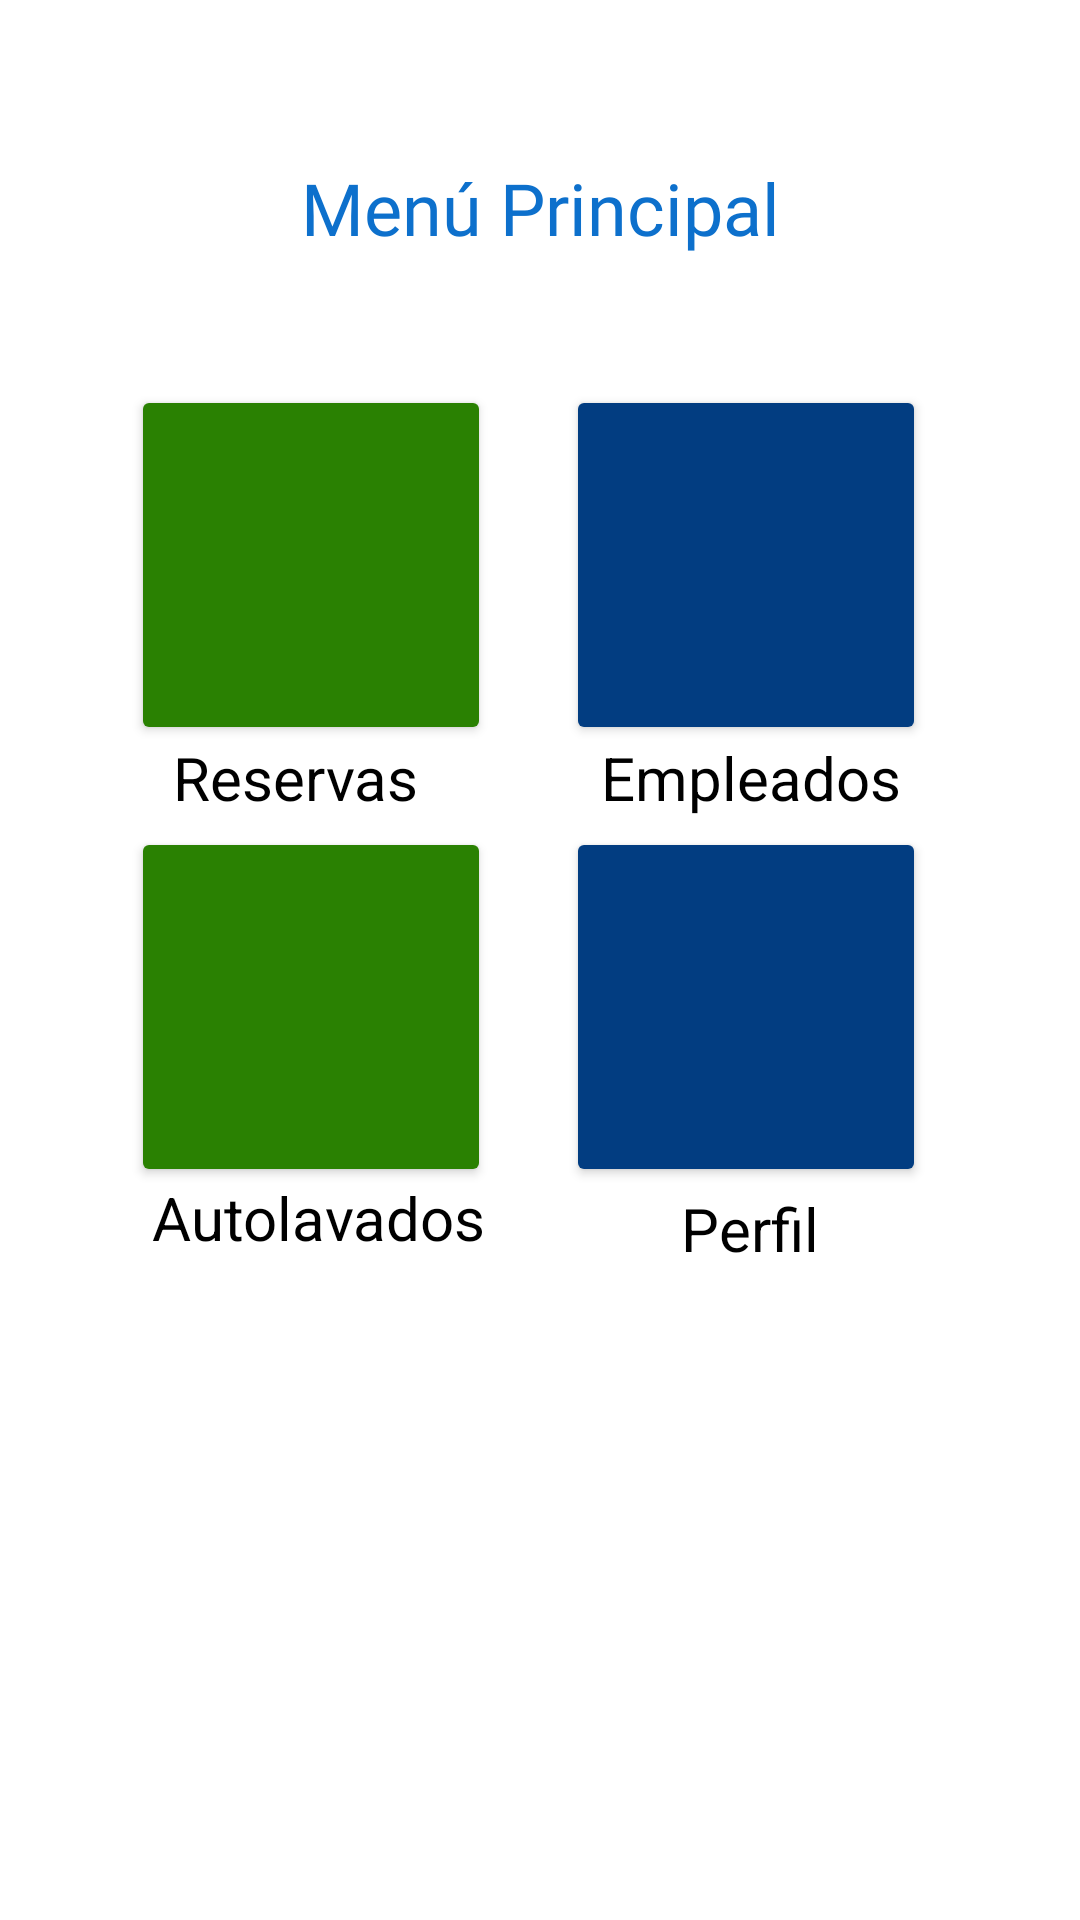

Produce the Android XML layout that renders to this screen, including the resource entries it uses.
<!-- AndroidManifest.xml: application theme Theme.Aqualuxe -->
<!-- res/layout/activity_inicio_admin.xml -->
<?xml version="1.0" encoding="utf-8"?>
<androidx.constraintlayout.widget.ConstraintLayout xmlns:android="http://schemas.android.com/apk/res/android"
    xmlns:app="http://schemas.android.com/apk/res-auto"
    xmlns:tools="http://schemas.android.com/tools"
    android:id="@+id/main"
    android:layout_width="match_parent"
    android:layout_height="match_parent"
    android:background="@color/white"
    tools:context=".Admin.InicioAdmin">


    <TextView
        android:id="@+id/text_menu_principal"
        android:layout_width="wrap_content"
        android:layout_height="wrap_content"
        android:fontFamily="@font/montserrat_bold"
        android:text="Menú Principal"
        android:textColor="@color/blue"
        android:textSize="24sp"
        app:layout_constraintBottom_toBottomOf="parent"
        app:layout_constraintEnd_toEndOf="parent"
        app:layout_constraintStart_toStartOf="parent"
        app:layout_constraintTop_toTopOf="parent"
        app:layout_constraintVertical_bias="0.087" />

    <TextView
        android:id="@+id/text_perfil"
        android:layout_width="wrap_content"
        android:layout_height="wrap_content"
        android:text="Perfil"
        android:textColor="@color/black"
        android:textSize="20sp"
        app:layout_constraintBottom_toBottomOf="parent"
        app:layout_constraintEnd_toEndOf="parent"
        app:layout_constraintHorizontal_bias="0.723"
        app:layout_constraintStart_toStartOf="parent"
        app:layout_constraintTop_toTopOf="parent"
        app:layout_constraintVertical_bias="0.646" />

    <Button
        android:id="@+id/btn_empleados"
        android:layout_width="120dp"
        android:layout_height="120dp"
        android:backgroundTint="@color/darkblue"
        android:paddingLeft="28dp"
        android:textAlignment="center"
        app:cornerRadius="20dp"
        app:icon="@drawable/icon_personas"
        app:iconPadding="8dp"
        app:iconSize="60dp"
        app:iconTint="@color/white"
        app:layout_constraintBottom_toBottomOf="parent"
        app:layout_constraintEnd_toEndOf="parent"
        app:layout_constraintHorizontal_bias="0.786"
        app:layout_constraintStart_toStartOf="parent"
        app:layout_constraintTop_toTopOf="parent"
        app:layout_constraintVertical_bias="0.247" />

    <TextView
        android:id="@+id/text_empleados"
        android:layout_width="wrap_content"
        android:layout_height="wrap_content"
        android:text="Empleados"
        android:textColor="@color/black"
        android:textSize="20sp"
        app:layout_constraintBottom_toBottomOf="parent"
        app:layout_constraintEnd_toEndOf="parent"
        app:layout_constraintHorizontal_bias="0.771"
        app:layout_constraintStart_toStartOf="parent"
        app:layout_constraintTop_toTopOf="parent"
        app:layout_constraintVertical_bias="0.401" />

    <TextView
        android:id="@+id/text_reservas"
        android:layout_width="wrap_content"
        android:layout_height="wrap_content"
        android:text="Reservas"
        android:textColor="@color/black"
        android:textSize="20sp"
        app:layout_constraintBottom_toBottomOf="parent"
        app:layout_constraintEnd_toEndOf="parent"
        app:layout_constraintHorizontal_bias="0.207"
        app:layout_constraintStart_toStartOf="parent"
        app:layout_constraintTop_toTopOf="parent"
        app:layout_constraintVertical_bias="0.401" />

    <Button
        android:id="@+id/btn_perfil"
        android:layout_width="120dp"
        android:layout_height="120dp"
        android:backgroundTint="@color/darkblue"
        android:paddingLeft="28dp"
        android:textAlignment="center"
        app:cornerRadius="20dp"
        app:icon="@drawable/icon_menu_perfil"
        app:iconPadding="8dp"
        app:iconSize="60dp"
        app:iconTint="@color/white"
        app:layout_constraintBottom_toBottomOf="parent"
        app:layout_constraintEnd_toEndOf="parent"
        app:layout_constraintHorizontal_bias="0.786"
        app:layout_constraintStart_toStartOf="parent"
        app:layout_constraintTop_toTopOf="parent"
        app:layout_constraintVertical_bias="0.53" />

    <TextView
        android:id="@+id/text_autolavados"
        android:layout_width="129dp"
        android:layout_height="30dp"
        android:text="Autolavados"
        android:textAlignment="center"
        android:textColor="@color/black"
        android:textSize="20sp"
        app:layout_constraintBottom_toBottomOf="parent"
        app:layout_constraintEnd_toEndOf="parent"
        app:layout_constraintHorizontal_bias="0.18"
        app:layout_constraintStart_toStartOf="parent"
        app:layout_constraintTop_toTopOf="parent"
        app:layout_constraintVertical_bias="0.643" />

    <Button
        android:id="@+id/btn_autolavados"
        android:layout_width="120dp"
        android:layout_height="120dp"
        android:backgroundTint="@color/green"
        android:paddingLeft="28dp"
        android:textAlignment="center"
        app:cornerRadius="20dp"
        app:icon="@drawable/icon_ubicacion"
        app:iconPadding="8dp"
        app:iconSize="60dp"
        app:iconTint="@color/white"
        app:layout_constraintBottom_toBottomOf="parent"
        app:layout_constraintEnd_toEndOf="parent"
        app:layout_constraintHorizontal_bias="0.182"
        app:layout_constraintStart_toStartOf="parent"
        app:layout_constraintTop_toTopOf="parent"
        app:layout_constraintVertical_bias="0.53" />

    <Button
        android:id="@+id/btn_reservas"
        android:layout_width="120dp"
        android:layout_height="120dp"
        android:backgroundTint="@color/green"
        android:paddingLeft="28dp"
        android:textAlignment="center"
        app:cornerRadius="20dp"
        app:icon="@drawable/icon_editar_caleandario"
        app:iconPadding="8dp"
        app:iconSize="60dp"
        app:iconTint="@color/white"
        app:layout_constraintBottom_toBottomOf="parent"
        app:layout_constraintEnd_toEndOf="parent"
        app:layout_constraintHorizontal_bias="0.182"
        app:layout_constraintStart_toStartOf="parent"
        app:layout_constraintTop_toTopOf="parent"
        app:layout_constraintVertical_bias="0.247" />

</androidx.constraintlayout.widget.ConstraintLayout>
<!-- resources referenced by this layout -->
<resources>
  <color name="black">#FF000000</color>
  <color name="blue">#0D70CC</color>
  <color name="darkblue">#023D81</color>
  <color name="green">#2A8102</color>
  <color name="white">#FFFFFFFF</color>
  <!-- drawable icon_editar_caleandario: png bitmap (drawable-nodpi, 870 bytes) -->
  <!-- drawable icon_menu_perfil: png bitmap (drawable-nodpi, 825 bytes) -->
  <style name="Theme.Aqualuxe" parent="Base.Theme.Aqualuxe" />
  <style name="Base.Theme.Aqualuxe" parent="Theme.Material3.DayNight.NoActionBar">
          
          
      </style>
</resources>
